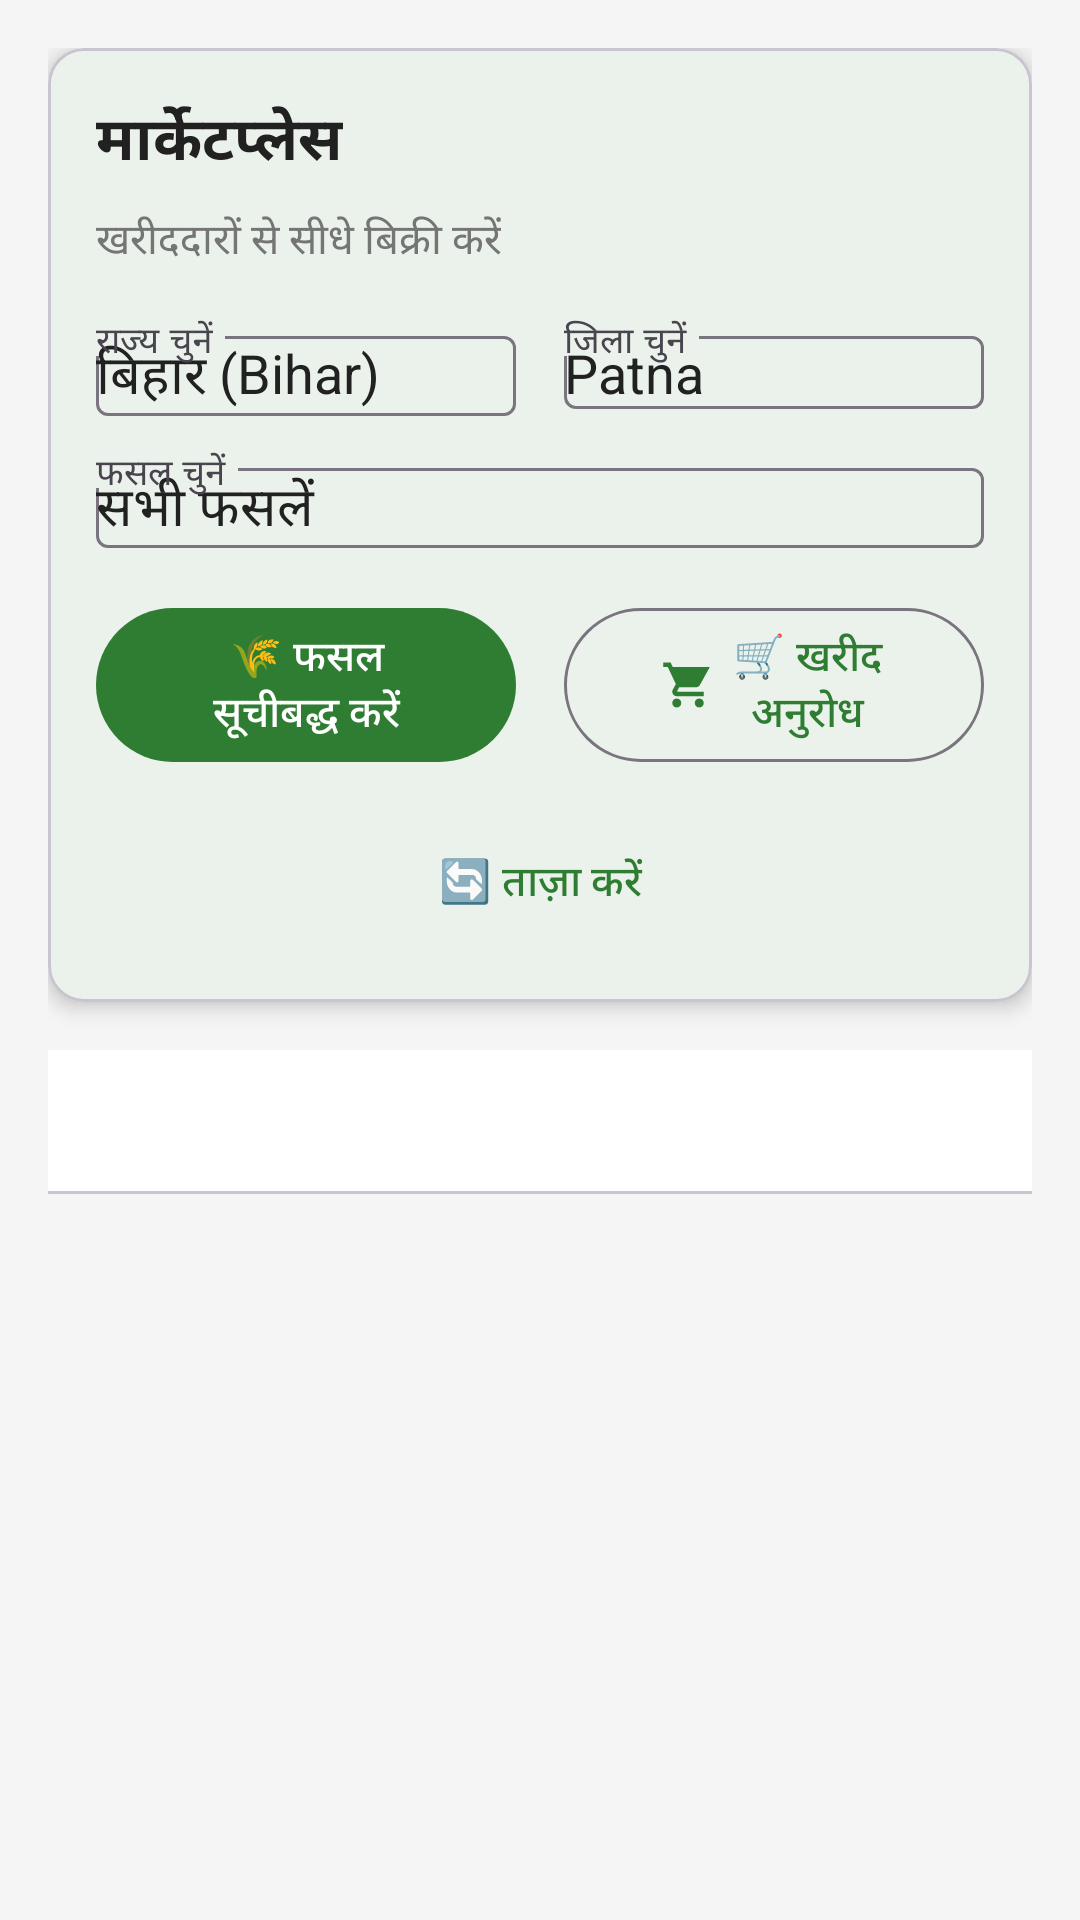

The Android layout XML behind this screen, and the referenced resources:
<!-- AndroidManifest.xml: application theme Theme.SmartHub -->
<!-- res/layout/fragment_marketplace.xml -->
<?xml version="1.0" encoding="utf-8"?>
<ScrollView xmlns:android="http://schemas.android.com/apk/res/android"
    xmlns:app="http://schemas.android.com/apk/res-auto"
    xmlns:tools="http://schemas.android.com/tools"
    android:layout_width="match_parent"
    android:layout_height="match_parent"
    android:background="@color/background"
    android:fillViewport="true">

    <LinearLayout
        android:layout_width="match_parent"
        android:layout_height="wrap_content"
        android:orientation="vertical"
        android:padding="16dp">

        
        <com.google.android.material.card.MaterialCardView
            android:layout_width="match_parent"
            android:layout_height="wrap_content"
            android:layout_marginBottom="16dp"
            app:cardCornerRadius="12dp"
            app:cardElevation="4dp"
            app:cardBackgroundColor="@color/surface">

            <LinearLayout
                android:layout_width="match_parent"
                android:layout_height="wrap_content"
                android:orientation="vertical"
                android:padding="16dp">

                <TextView
                    android:layout_width="wrap_content"
                    android:layout_height="wrap_content"
                    android:text="@string/marketplace_title"
                    android:textColor="@color/text_primary"
                    android:textSize="20sp"
                    android:textStyle="bold" />

                <TextView
                    android:layout_width="wrap_content"
                    android:layout_height="wrap_content"
                    android:layout_marginTop="8dp"
                    android:text="@string/marketplace_subtitle"
                    android:textColor="@color/text_secondary"
                    android:textSize="14sp" />

                
                <LinearLayout
                    android:layout_width="match_parent"
                    android:layout_height="wrap_content"
                    android:layout_marginTop="16dp"
                    android:orientation="vertical">

                    
                    <LinearLayout
                        android:layout_width="match_parent"
                        android:layout_height="wrap_content"
                        android:orientation="horizontal">

                        <com.google.android.material.textfield.TextInputLayout
                            android:layout_width="0dp"
                            android:layout_height="wrap_content"
                            android:layout_weight="1"
                            android:layout_marginEnd="8dp"
                            android:hint="राज्य चुनें"
                            style="@style/Widget.Material3.TextInputLayout.OutlinedBox">

                            <AutoCompleteTextView
                                android:id="@+id/spinner_state"
                                android:layout_width="match_parent"
                                android:layout_height="wrap_content"
                                android:inputType="none"
                                android:text="बिहार (Bihar)" />

                        </com.google.android.material.textfield.TextInputLayout>

                        <com.google.android.material.textfield.TextInputLayout
                            android:layout_width="0dp"
                            android:layout_height="wrap_content"
                            android:layout_weight="1"
                            android:layout_marginStart="8dp"
                            android:hint="जिला चुनें"
                            style="@style/Widget.Material3.TextInputLayout.OutlinedBox">

                            <AutoCompleteTextView
                                android:id="@+id/spinner_district"
                                android:layout_width="match_parent"
                                android:layout_height="wrap_content"
                                android:inputType="none"
                                android:text="Patna" />

                        </com.google.android.material.textfield.TextInputLayout>

                    </LinearLayout>

                    
                    <com.google.android.material.textfield.TextInputLayout
                        android:layout_width="match_parent"
                        android:layout_height="wrap_content"
                        android:layout_marginTop="12dp"
                        android:hint="फसल चुनें"
                        style="@style/Widget.Material3.TextInputLayout.OutlinedBox">

                        <AutoCompleteTextView
                            android:id="@+id/spinner_crop"
                            android:layout_width="match_parent"
                            android:layout_height="wrap_content"
                            android:inputType="none"
                            android:text="सभी फसलें" />

                    </com.google.android.material.textfield.TextInputLayout>

                </LinearLayout>

                
                <LinearLayout
                    android:layout_width="match_parent"
                    android:layout_height="wrap_content"
                    android:layout_marginTop="16dp"
                    android:orientation="horizontal">

                    <com.google.android.material.button.MaterialButton
                        android:id="@+id/btn_list_crop"
                        android:layout_width="0dp"
                        android:layout_height="wrap_content"
                        android:layout_weight="1"
                        android:layout_marginEnd="8dp"
                        android:text="🌾 फसल सूचीबद्ध करें"
                        app:icon="@drawable/ic_add"
                        app:iconGravity="textStart" />

                    <com.google.android.material.button.MaterialButton
                        android:id="@+id/btn_create_buy_request"
                        android:layout_width="0dp"
                        android:layout_height="wrap_content"
                        android:layout_weight="1"
                        android:layout_marginStart="8dp"
                        android:text="🛒 खरीद अनुरोध"
                        app:icon="@drawable/ic_shopping_cart"
                        app:iconGravity="textStart"
                        style="@style/Widget.Material3.Button.OutlinedButton" />

                </LinearLayout>

                
                <com.google.android.material.button.MaterialButton
                    android:id="@+id/btn_refresh"
                    android:layout_width="match_parent"
                    android:layout_height="wrap_content"
                    android:layout_marginTop="12dp"
                    android:text="🔄 ताज़ा करें"
                    app:icon="@drawable/ic_refresh"
                    app:iconGravity="textStart"
                    style="@style/Widget.Material3.Button.TextButton" />

            </LinearLayout>

        </com.google.android.material.card.MaterialCardView>

        
        <com.google.android.material.tabs.TabLayout
            android:id="@+id/tab_layout"
            android:layout_width="match_parent"
            android:layout_height="wrap_content"
            android:layout_marginBottom="16dp"
            app:tabMode="fixed"
            app:tabGravity="fill"
            app:tabTextColor="@color/text_secondary"
            app:tabSelectedTextColor="@color/primary"
            app:tabIndicatorColor="@color/primary" />

        
        <FrameLayout
            android:layout_width="match_parent"
            android:layout_height="wrap_content">

            
            <LinearLayout
                android:id="@+id/listings_container"
                android:layout_width="match_parent"
                android:layout_height="wrap_content"
                android:orientation="vertical"
                android:visibility="visible">

                

            </LinearLayout>

            
            <LinearLayout
                android:id="@+id/buy_requests_container"
                android:layout_width="match_parent"
                android:layout_height="wrap_content"
                android:orientation="vertical"
                android:visibility="gone">

                

            </LinearLayout>

            
            <LinearLayout
                android:id="@+id/market_stats_container"
                android:layout_width="match_parent"
                android:layout_height="wrap_content"
                android:orientation="vertical"
                android:visibility="gone">

                

            </LinearLayout>

        </FrameLayout>

    </LinearLayout>

</ScrollView>
<!-- resources referenced by this layout -->
<resources>
  <color name="background">#F5F5F5</color>
  <color name="primary">#2E7D32</color>
  <color name="surface">#FFFFFF</color>
  <color name="text_primary">#212121</color>
  <color name="text_secondary">#757575</color>
  <!-- drawable ic_shopping_cart (drawable) -->
  <vector xmlns:android="http://schemas.android.com/apk/res/android"
      android:width="24dp"
      android:height="24dp"
      android:viewportWidth="24"
      android:viewportHeight="24"
      android:tint="?attr/colorOnSurface">
    <path
        android:fillColor="@android:color/white"
        android:pathData="M7,18c-1.1,0 -1.99,0.9 -1.99,2S5.9,22 7,22s2,-0.9 2,-2 -0.9,-2 -2,-2zM1,2v2h2l3.6,7.59 -1.35,2.45c-0.16,0.28 -0.25,0.61 -0.25,0.96 0,1.1 0.9,2 2,2h12v-2L7.42,15c-0.14,0 -0.25,-0.11 -0.25,-0.25l0.03,-0.12L8.1,13h7.45c0.75,0 1.41,-0.41 1.75,-1.03L21.7,4H5.21l-0.94,-2L1,2zM17,18c-1.1,0 -1.99,0.9 -1.99,2s0.89,2 1.99,2 2,-0.9 2,-2 -0.9,-2 -2,-2z"/>
  </vector>
  <string name="marketplace_subtitle">खरीददारों से सीधे बिक्री करें</string>
  <string name="marketplace_title">मार्केटप्लेस</string>
  <style name="Theme.SmartHub" parent="Theme.Material3.DayNight.NoActionBar">
          
          <item name="colorPrimary">@color/primary</item>
          <item name="colorPrimaryVariant">@color/primary_dark</item>
          <item name="colorOnPrimary">@color/white</item>
          
          
          <item name="colorSecondary">@color/secondary</item>
          <item name="colorSecondaryVariant">@color/secondary_dark</item>
          <item name="colorOnSecondary">@color/white</item>
          
          
          <item name="android:statusBarColor">@color/primary_dark</item>
          <item name="android:windowLightStatusBar">false</item>
          
          
          <item name="android:colorBackground">@color/background</item>
          <item name="colorSurface">@color/surface</item>
          <item name="colorOnSurface">@color/text_primary</item>
          
          
          <item name="android:textColorPrimary">@color/text_primary</item>
          <item name="android:textColorSecondary">@color/text_secondary</item>
          <item name="android:textColorHint">@color/text_hint</item>
          
          
      </style>
  <color name="primary_dark">#1B5E20</color>
  <color name="white">#FFFFFFFF</color>
  <color name="secondary">#FF9800</color>
  <color name="secondary_dark">#F57C00</color>
  <color name="text_hint">#BDBDBD</color>
</resources>
